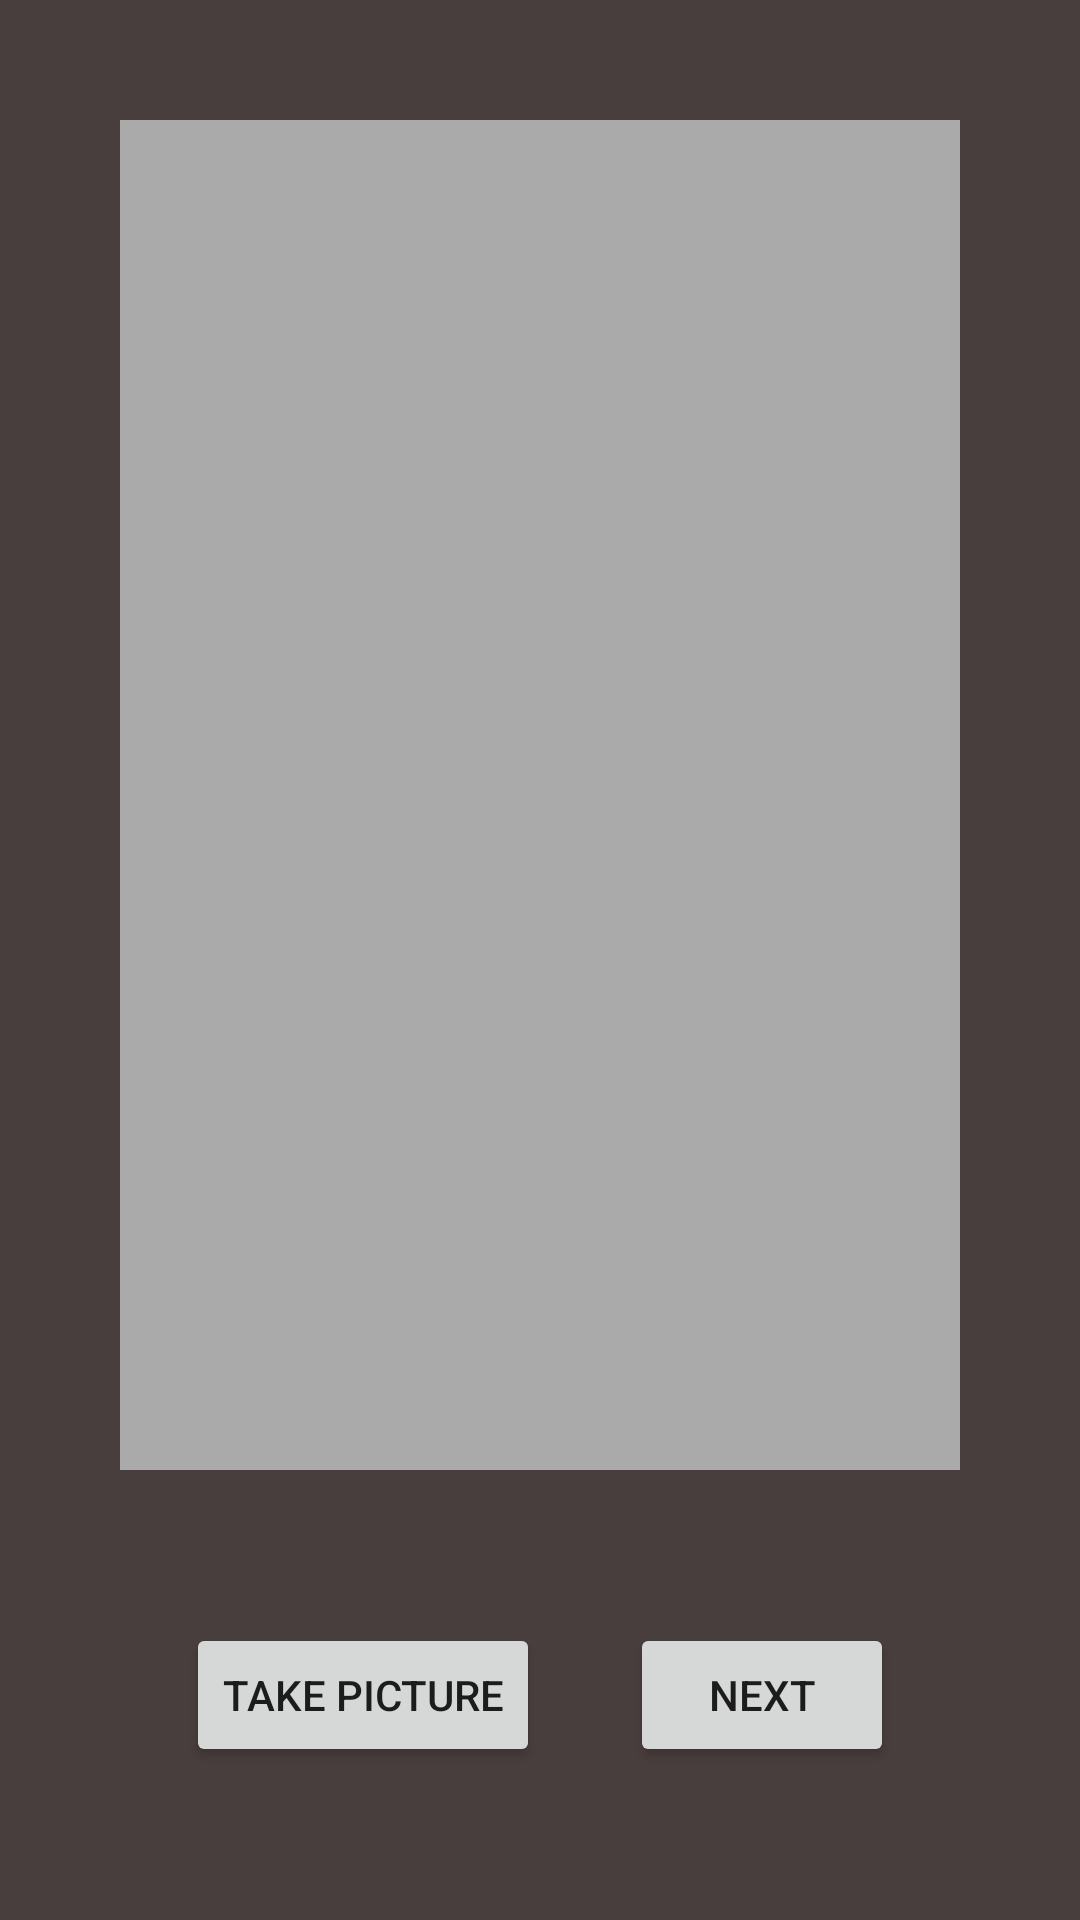

Layout XML and referenced resources for this Android screen:
<!-- AndroidManifest.xml: application theme AppTheme -->
<!-- res/layout/activity_main.xml -->
<?xml version="1.0" encoding="utf-8"?>
<LinearLayout xmlns:android="http://schemas.android.com/apk/res/android"
    xmlns:app="http://schemas.android.com/apk/res-auto"
    android:id="@+id/main_layout"
    android:layout_width="match_parent"
    android:layout_height="match_parent"
    android:background="#531616"
    android:backgroundTint="#493E3E"
    android:orientation="vertical">

    <ImageView
        android:id="@+id/pictureView2"
        android:layout_width="match_parent"
        android:layout_height="450dp"
        android:layout_marginLeft="40dp"
        android:layout_marginTop="40dp"
        android:layout_marginRight="40dp"
        android:layout_marginBottom="0dp"
        app:srcCompat="@android:color/darker_gray" />

    <LinearLayout
        android:layout_width="match_parent"
        android:layout_height="match_parent"
        android:gravity="center"
        android:orientation="horizontal">

        <Button
            android:id="@+id/pictureButton"
            android:layout_width="wrap_content"
            android:layout_height="wrap_content"
            android:layout_margin="15dp"
            android:text="Take Picture" />

        <Button
            android:id="@+id/nextButton"
            android:layout_width="wrap_content"
            android:layout_height="wrap_content"
            android:layout_margin="15dp"
            android:text="Next" />
    </LinearLayout>

</LinearLayout>
<!-- resources referenced by this layout -->
<resources>
  <style name="AppTheme" parent="Theme.AppCompat.Light.DarkActionBar">
          
          <item name="colorPrimary">@color/colorPrimary</item>
          <item name="colorPrimaryDark">@color/colorPrimaryDark</item>
          <item name="colorAccent">@color/colorAccent</item>
      </style>
  <!-- not gathered from this repository: default colours our renderer supplied (Android Studio template values) -->
  <color name="colorPrimary">#FF6200EE</color>
  <color name="colorPrimaryDark">#FF3700B3</color>
  <color name="colorAccent">#FF03DAC5</color>
</resources>
